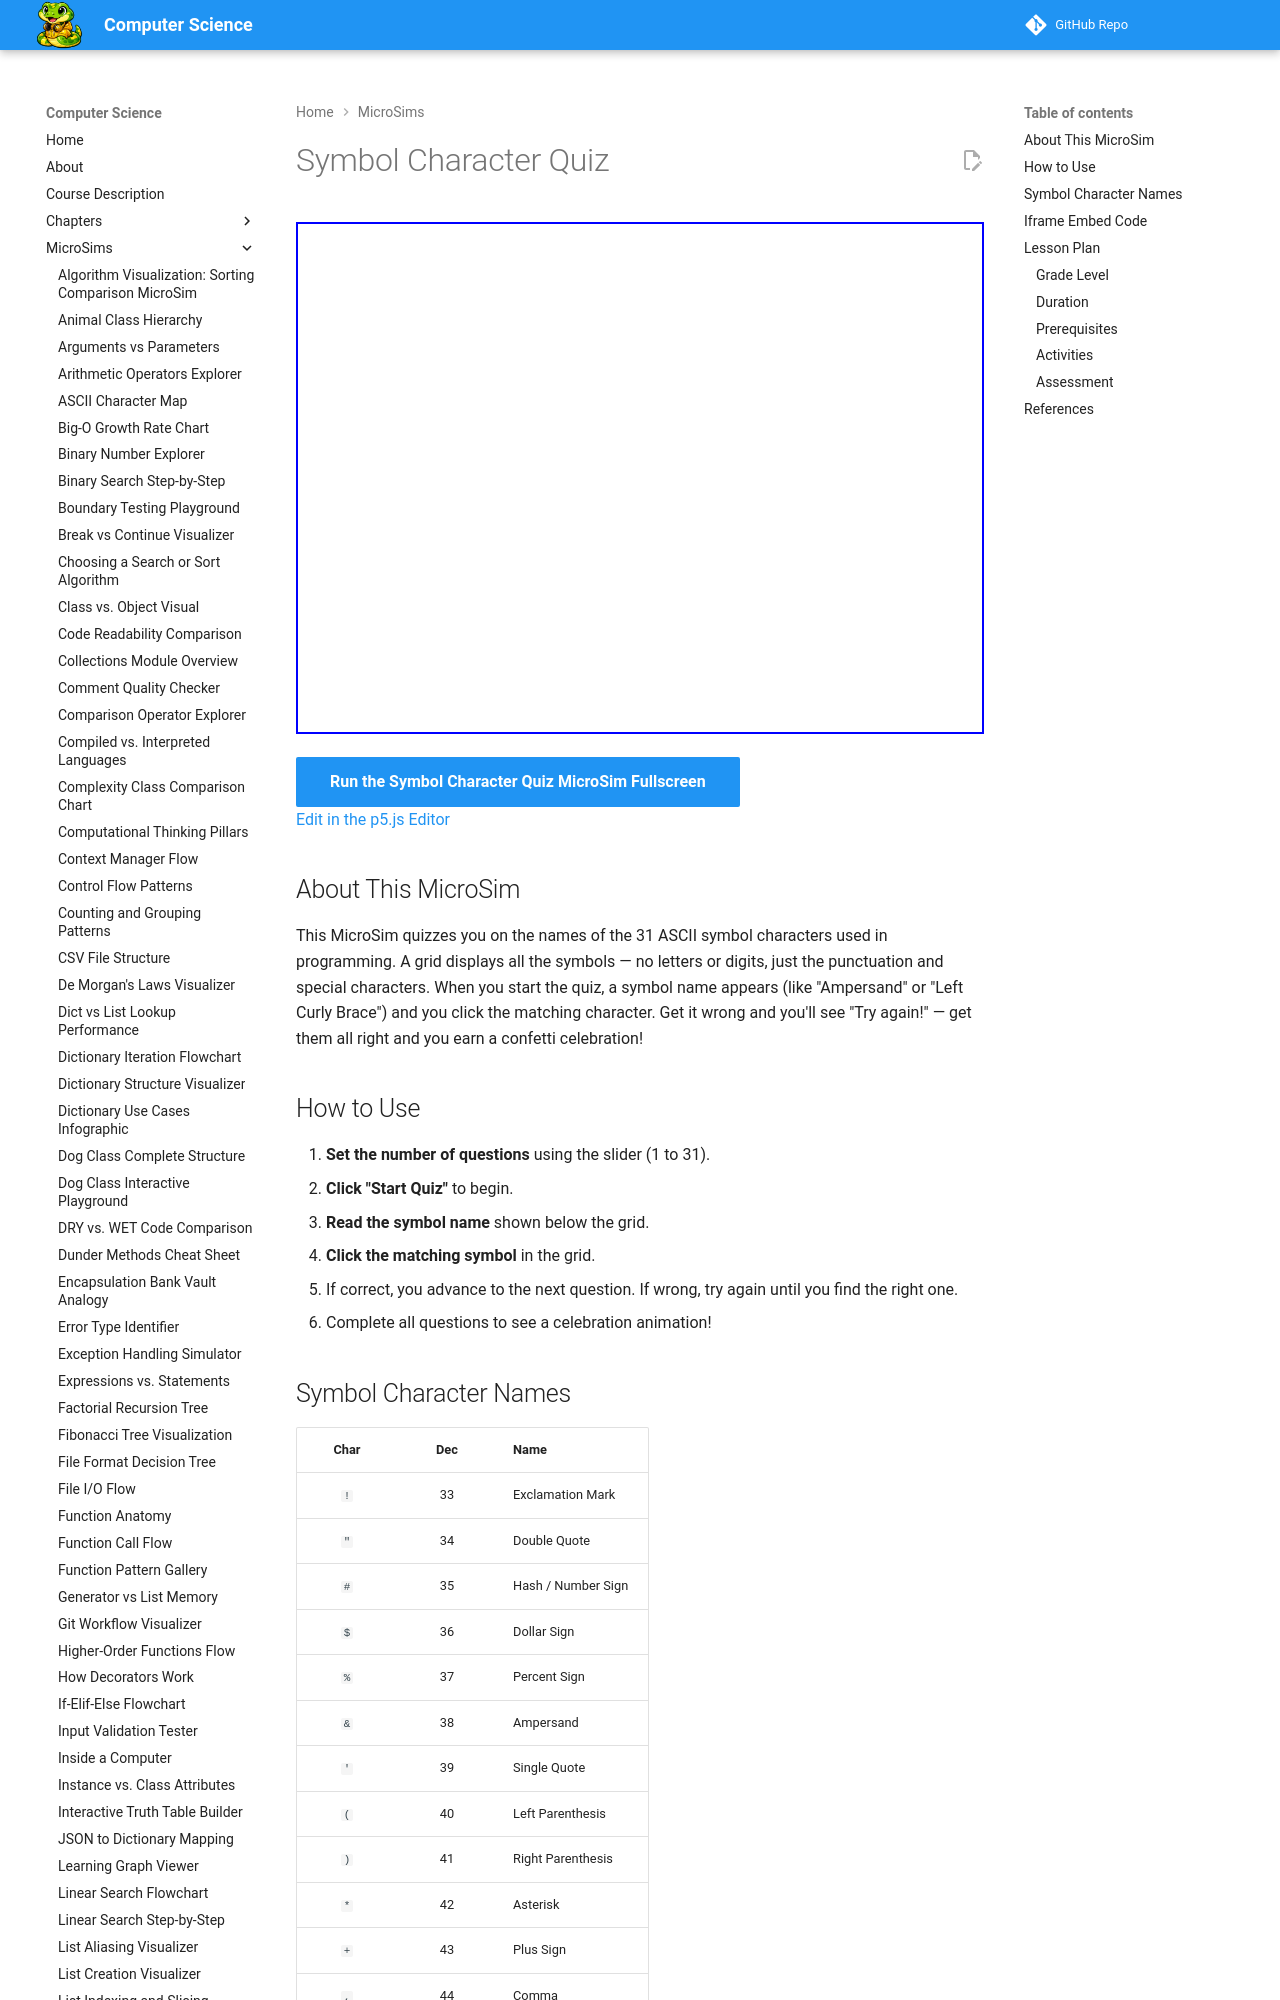

repository: dmccreary/computer-science · page: sims/symbol-character-quiz/index.html · generator: mkdocs

---
title: Symbol Character Quiz
description: Interactive p5.js quiz MicroSim where students identify ASCII symbol characters by name.
image: /sims/symbol-character-quiz/symbol-character-quiz.png
og:image: /sims/symbol-character-quiz/symbol-character-quiz.png
twitter:image: /sims/symbol-character-quiz/symbol-character-quiz.png
social:
   cards: false
quality_score: 0
---

# Symbol Character Quiz

<iframe src="main.html" height="512px" width="100%" scrolling="no"></iframe>

[Run the Symbol Character Quiz MicroSim Fullscreen](./main.html){ .md-button .md-button--primary }
<br/>
[Edit in the p5.js Editor](https://editor.p5js.org/dmccreary/sketches/qAejQbcv6)

## About This MicroSim

This MicroSim quizzes you on the names of the 31 ASCII symbol characters used in programming. A grid displays all the symbols — no letters or digits, just the punctuation and special characters. When you start the quiz, a symbol name appears (like "Ampersand" or "Left Curly Brace") and you click the matching character. Get it wrong and you'll see "Try again!" — get them all right and you earn a confetti celebration!

## How to Use

1. **Set the number of questions** using the slider (1 to 31).
2. **Click "Start Quiz"** to begin.
3. **Read the symbol name** shown below the grid.
4. **Click the matching symbol** in the grid.
5. If correct, you advance to the next question. If wrong, try again until you find the right one.
6. Complete all questions to see a celebration animation!
